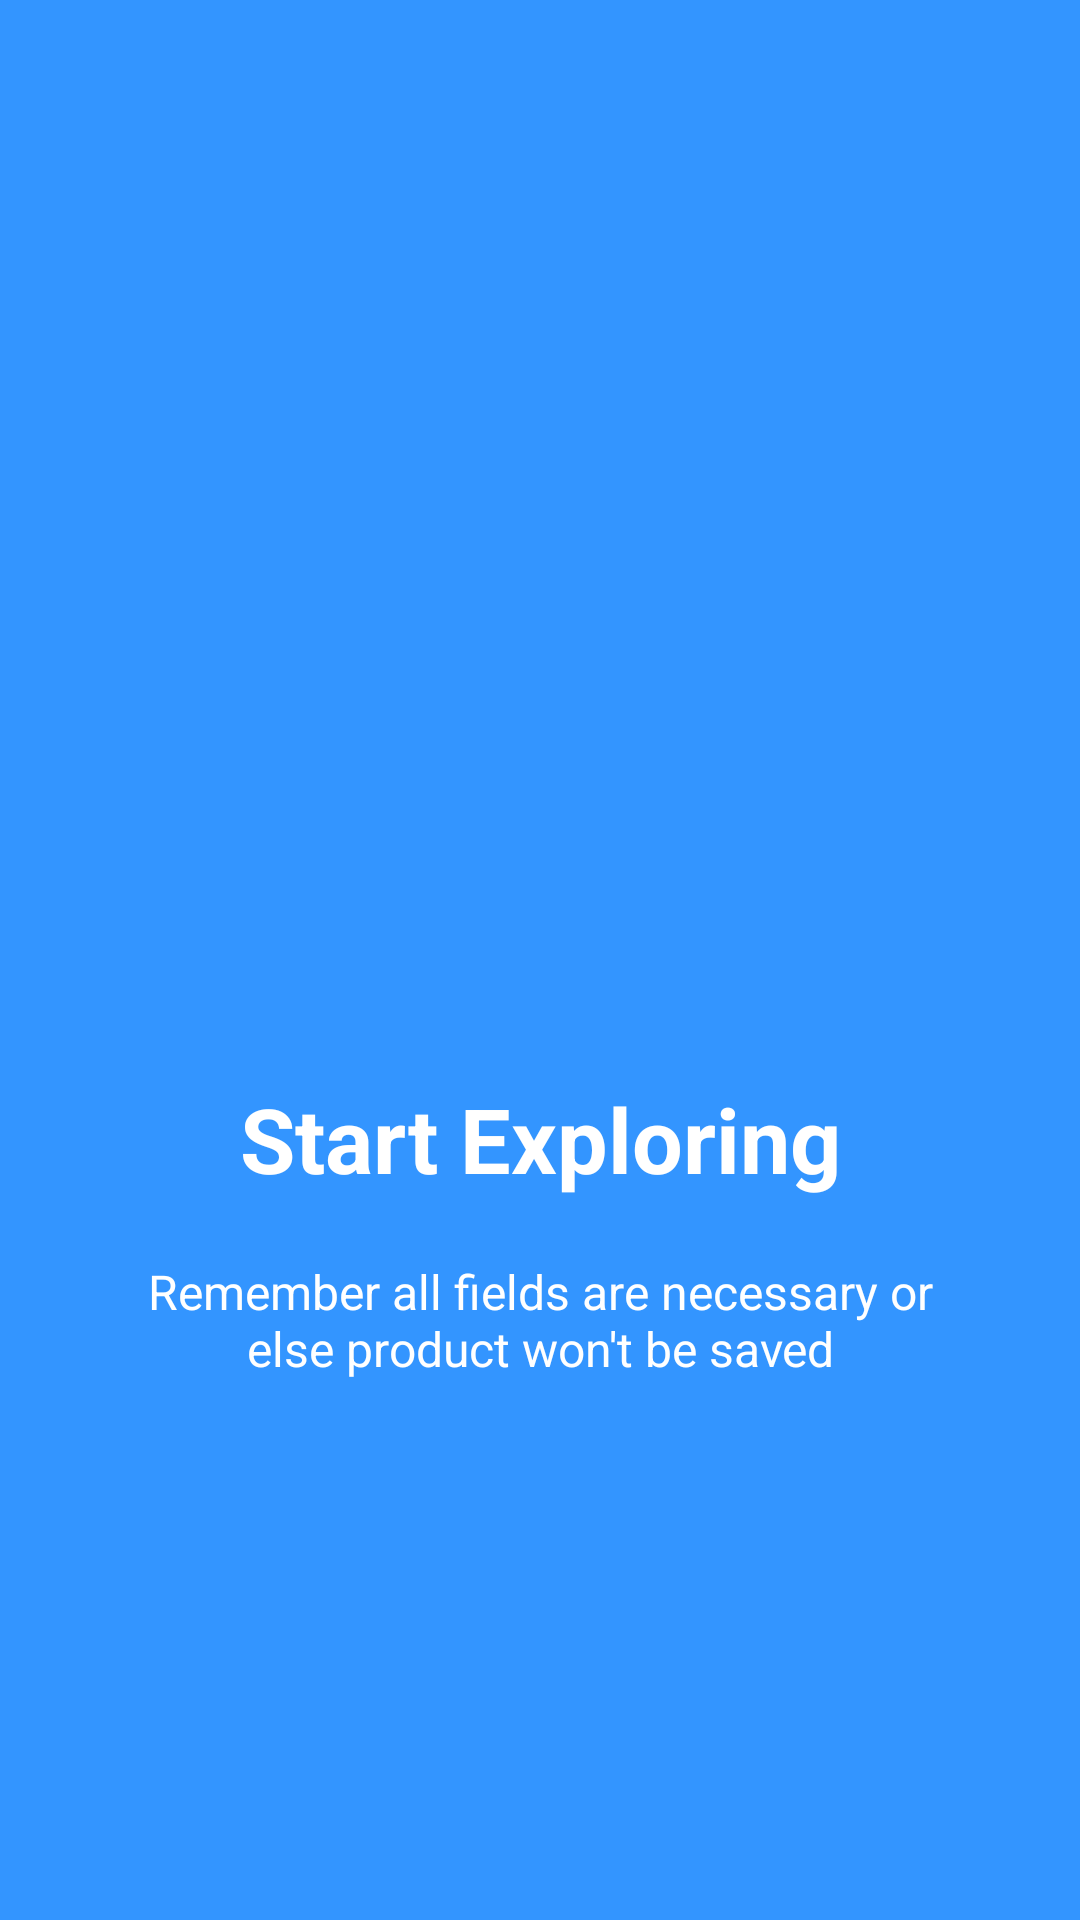

Here is an Android app screen rendered from its layout file. Give the layout XML and the strings, colors and styles it references.
<!-- AndroidManifest.xml: application theme AppTheme -->
<!-- res/layout/welcome_slide_3.xml -->
<?xml version="1.0" encoding="utf-8"?>
<RelativeLayout xmlns:android="http://schemas.android.com/apk/res/android"
    android:layout_width="match_parent"
    android:layout_height="match_parent"
    android:background="@color/bg_screen3">

    <LinearLayout
        android:layout_width="wrap_content"
        android:layout_height="wrap_content"
        android:layout_centerInParent="true"
        android:gravity="center_horizontal"
        android:orientation="vertical">

        <ImageView
            android:id="@+id/welcome_img_3"
            android:layout_width="@dimen/img_width_height"
            android:layout_height="@dimen/img_width_height"
            android:contentDescription="@string/ship_product"
            android:scaleType="centerCrop"
            android:src="@drawable/ic_check" />

        <TextView
            android:layout_width="wrap_content"
            android:layout_height="wrap_content"
            android:text="@string/welcome_3"
            android:textAlignment="center"
            android:textColor="@android:color/white"
            android:textSize="@dimen/slide_title"
            android:textStyle="bold" />

        <TextView
            android:layout_width="wrap_content"
            android:layout_height="wrap_content"
            android:layout_marginTop="@dimen/dots_margin_bottom"
            android:paddingLeft="@dimen/desc_padding"
            android:paddingRight="@dimen/desc_padding"
            android:text="@string/welcome_desc_3"
            android:textAlignment="center"
            android:textColor="@android:color/white"
            android:textSize="@dimen/slide_desc" />

    </LinearLayout>
</RelativeLayout>
<!-- resources referenced by this layout -->
<resources>
  <color name="bg_screen3">#3395ff</color>
  <dimen name="desc_padding">40dp</dimen>
  <dimen name="dots_margin_bottom">20dp</dimen>
  <dimen name="img_width_height">180dp</dimen>
  <dimen name="slide_desc">16sp</dimen>
  <dimen name="slide_title">30sp</dimen>
  <string name="ship_product">Ship Product</string>
  <string name="welcome_3">Start Exploring</string>
  <string name="welcome_desc_3">Remember all fields are necessary or else product won\'t be saved</string>
  <style name="AppTheme" parent="Theme.AppCompat.Light.DarkActionBar">
          
          <item name="colorPrimary">@color/colorPrimary</item>
          <item name="colorPrimaryDark">@color/colorPrimaryDark</item>
          <item name="colorAccent">@color/colorAccent</item>
          <item name="android:windowContentTransitions">true</item>
          <item name="preferenceTheme">@style/PreferenceThemeOverlay</item>
      </style>
  <color name="colorPrimary">#F44336</color>
  <color name="colorPrimaryDark">#D32F2F</color>
  <color name="colorAccent">#FFD54F</color>
</resources>
